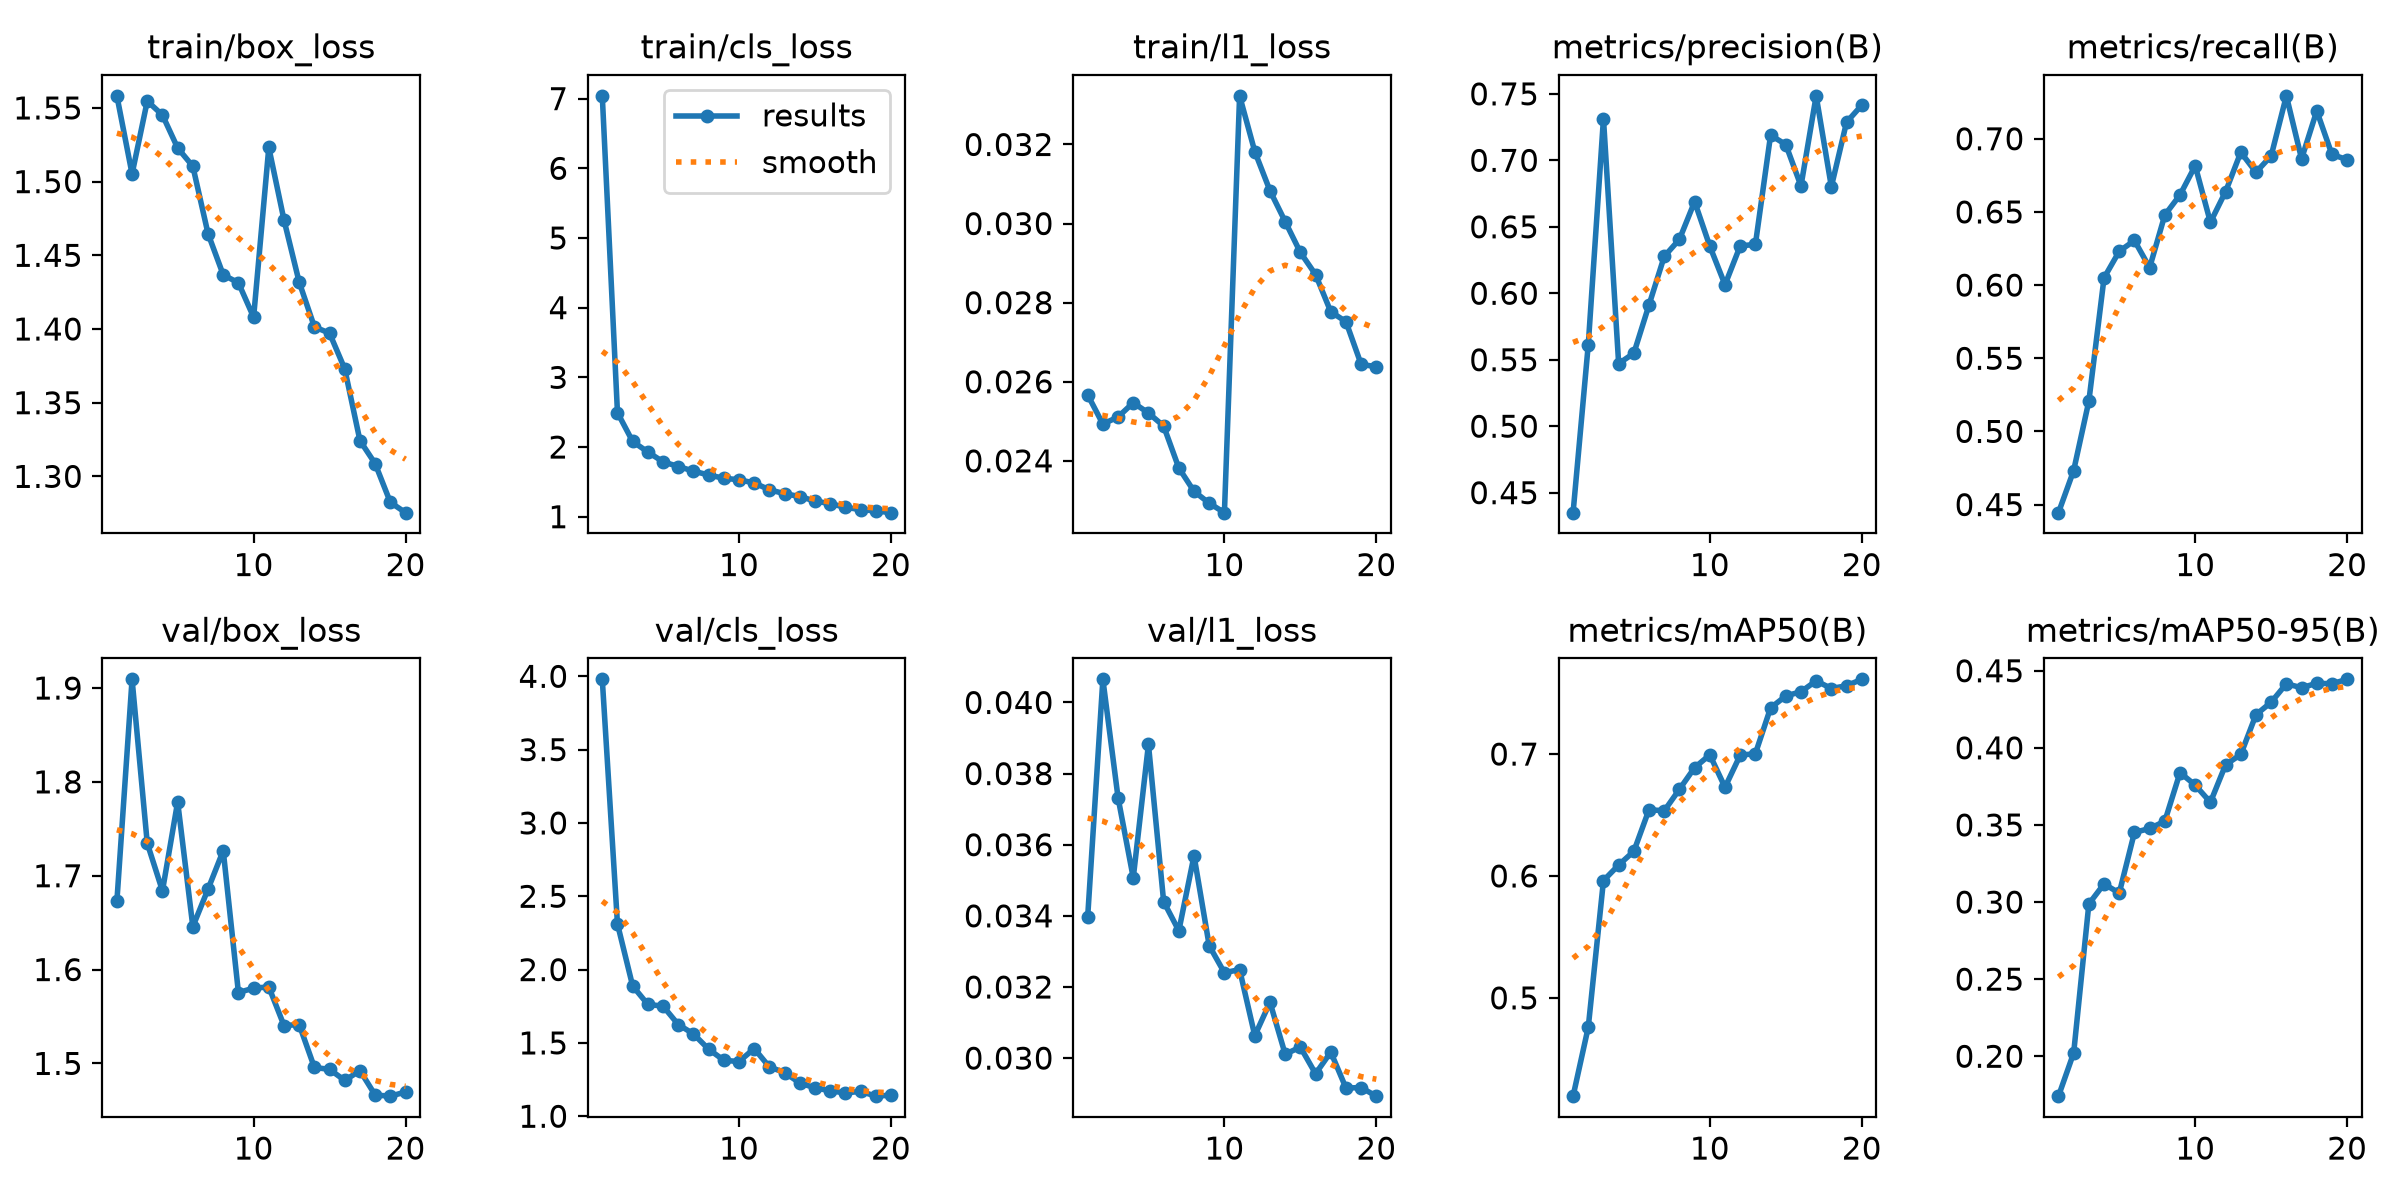

The table this chart was drawn from, first rows:
epoch, time, train/box_loss, train/cls_loss, train/l1_loss, metrics/precision(B), metrics/recall(B), metrics/mAP50(B), metrics/mAP50-95(B), val/box_loss, val/cls_loss, val/l1_loss, lr/pg0, lr/pg1, lr/pg2
1, 17.51, 1.558, 7.04, 0.02567, 0.435, 0.4445, 0.4194, 0.1741, 1.673, 3.979, 0.03397, 0.0003317, 0.0003317, 0.0003317
2, 30.25, 1.505, 2.494, 0.02493, 0.5614, 0.4733, 0.476, 0.2021, 1.909, 2.311, 0.04065, 0.0006321, 0.0006321, 0.0006321
3, 42.95, 1.555, 2.08, 0.02511, 0.7314, 0.5207, 0.5962, 0.2988, 1.735, 1.888, 0.03732, 0.0008995, 0.0008995, 0.0008995
4, 55.61, 1.545, 1.928, 0.02547, 0.5471, 0.605, 0.609, 0.3118, 1.684, 1.762, 0.03507, 0.0008515, 0.0008515, 0.0008515
5, 68.5, 1.523, 1.788, 0.02521, 0.5549, 0.6231, 0.6202, 0.3058, 1.779, 1.751, 0.03882, 0.000802, 0.000802, 0.000802
6, 81.27, 1.51, 1.72, 0.02488, 0.5913, 0.6305, 0.6544, 0.3451, 1.646, 1.625, 0.0344, 0.0007525, 0.0007525, 0.0007525
7, 93.98, 1.465, 1.655, 0.02382, 0.6277, 0.6119, 0.6534, 0.3477, 1.686, 1.561, 0.03358, 0.000703, 0.000703, 0.000703
8, 106.7, 1.437, 1.598, 0.02323, 0.6406, 0.6479, 0.6711, 0.3524, 1.727, 1.457, 0.03569, 0.0006535, 0.0006535, 0.0006535
9, 119.5, 1.431, 1.552, 0.02293, 0.6689, 0.6616, 0.6889, 0.3839, 1.576, 1.382, 0.03316, 0.000604, 0.000604, 0.000604
10, 132.3, 1.408, 1.53, 0.02269, 0.6354, 0.6815, 0.6993, 0.3758, 1.58, 1.373, 0.0324, 0.0005545, 0.0005545, 0.0005545
11, 149.1, 1.523, 1.485, 0.03323, 0.6064, 0.6429, 0.6727, 0.3647, 1.581, 1.462, 0.03249, 0.000505, 0.000505, 0.000505
12, 162.2, 1.474, 1.387, 0.03182, 0.6356, 0.6639, 0.6991, 0.389, 1.54, 1.336, 0.03063, 0.0004555, 0.0004555, 0.0004555
13, 175.2, 1.432, 1.33, 0.03083, 0.6368, 0.6908, 0.7003, 0.3957, 1.541, 1.298, 0.03157, 0.000406, 0.000406, 0.000406
14, 188.2, 1.401, 1.29, 0.03005, 0.7189, 0.6771, 0.7379, 0.4215, 1.496, 1.227, 0.03011, 0.0003565, 0.0003565, 0.0003565
15, 201.3, 1.397, 1.225, 0.02927, 0.7119, 0.6883, 0.7476, 0.4296, 1.494, 1.194, 0.03031, 0.000307, 0.000307, 0.000307
16, 214.4, 1.373, 1.188, 0.02871, 0.6807, 0.7293, 0.7511, 0.4415, 1.482, 1.173, 0.02956, 0.0002575, 0.0002575, 0.0002575
17, 227.5, 1.324, 1.136, 0.02777, 0.7485, 0.6863, 0.76, 0.439, 1.492, 1.159, 0.03017, 0.000208, 0.000208, 0.000208
18, 240.5, 1.309, 1.101, 0.02752, 0.6801, 0.719, 0.7538, 0.4419, 1.466, 1.17, 0.02916, 0.0001585, 0.0001585, 0.0001585
19, 253.5, 1.282, 1.083, 0.02644, 0.7287, 0.6893, 0.756, 0.4416, 1.465, 1.137, 0.02917, 0.000109, 0.000109, 0.000109
20, 266.8, 1.275, 1.058, 0.02638, 0.7415, 0.6857, 0.7613, 0.4444, 1.47, 1.144, 0.02893, 5.95e-05, 5.95e-05, 5.95e-05
